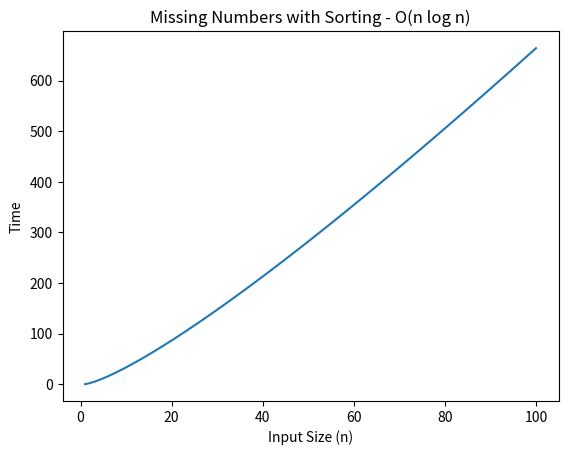

The matplotlib source for this figure:
import matplotlib.pyplot as plt
import numpy as np

n = np.linspace(1, 100, 100)
time = n * np.log2(n)

plt.plot(n, time)
plt.title("Missing Numbers with Sorting - O(n log n)")
plt.xlabel("Input Size (n)")
plt.ylabel("Time")
plt.show()
